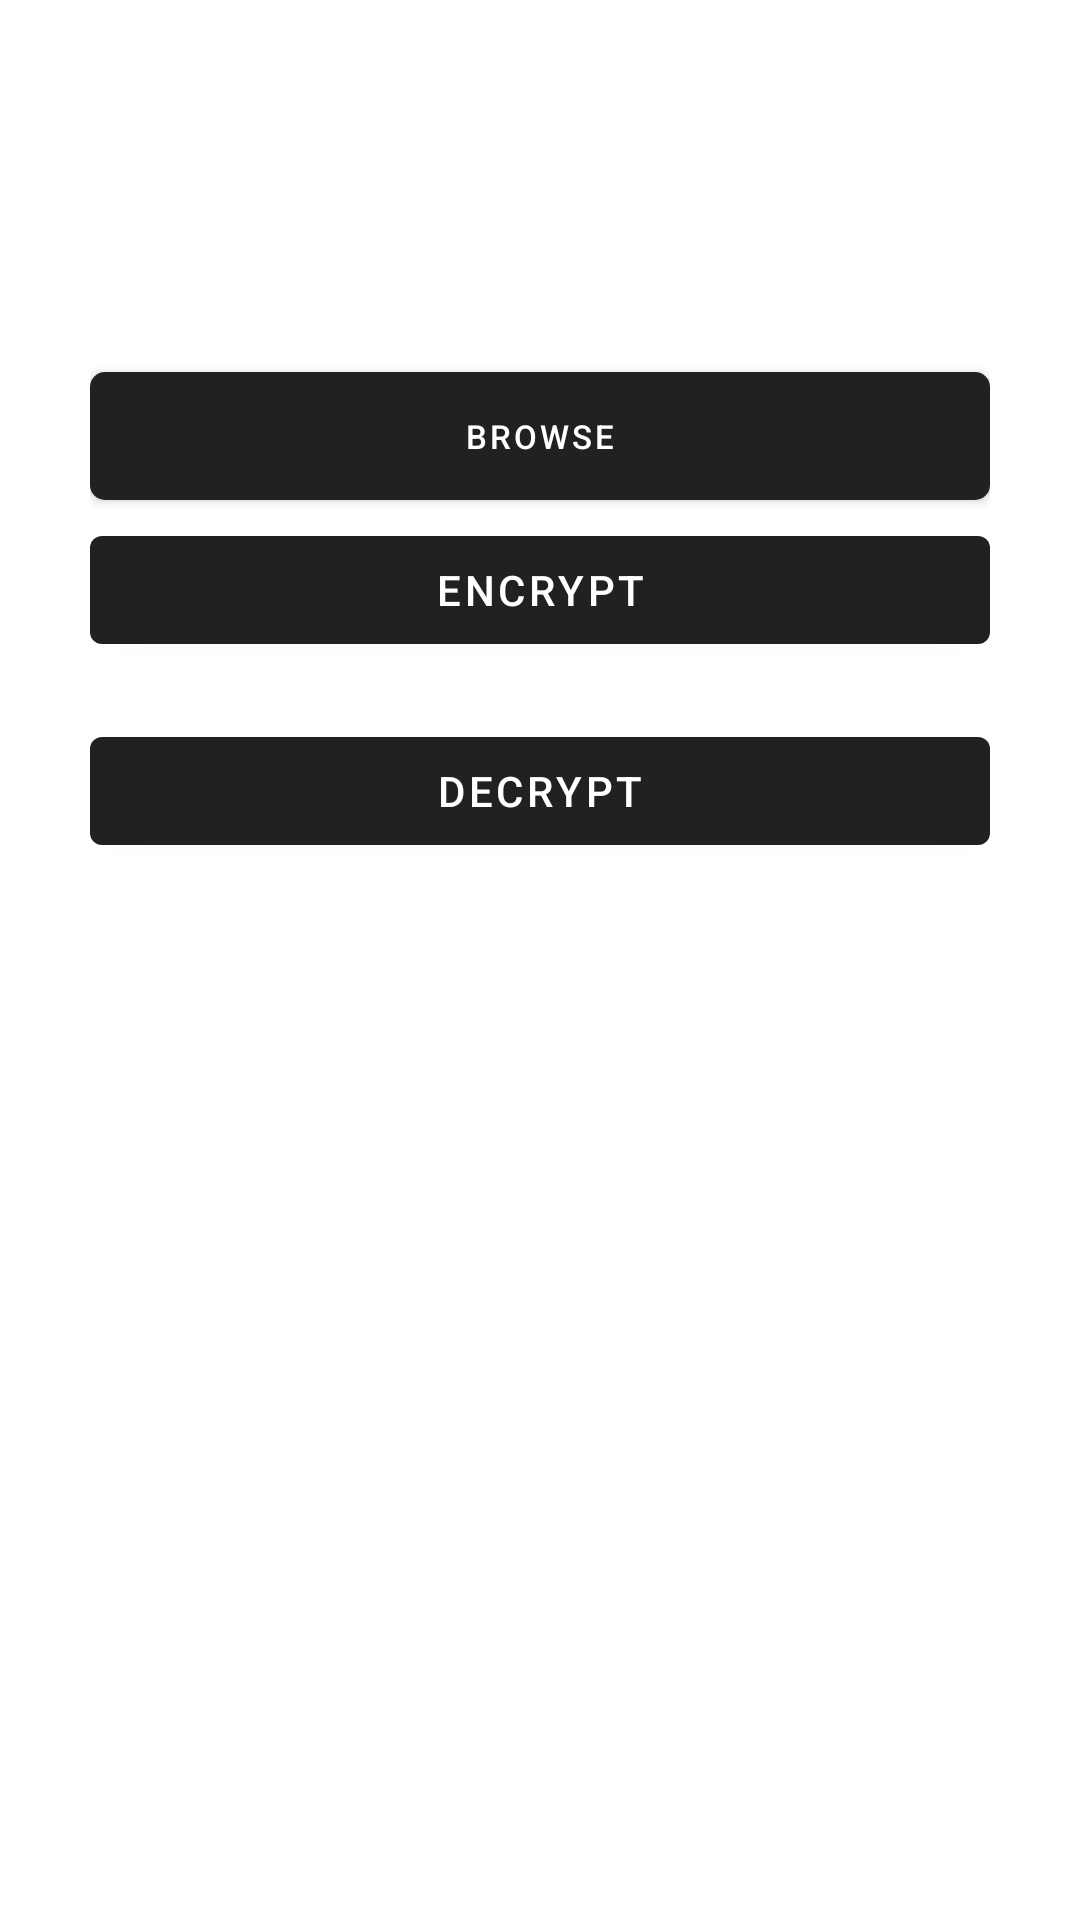

Write the Android layout XML for this screen, with the resource values it uses.
<!-- AndroidManifest.xml: application theme Theme.TreasureApplication -->
<!-- res/layout/fragment_home.xml -->
<?xml version="1.0" encoding="utf-8"?>
<LinearLayout xmlns:android="http://schemas.android.com/apk/res/android"
    xmlns:tools="http://schemas.android.com/tools"
    android:layout_width="match_parent"
    android:layout_height="match_parent"
    xmlns:app="http://schemas.android.com/apk/res-auto"
    android:theme="@style/Theme.MaterialComponents.DayNight.DarkActionBar"
    android:orientation="vertical"
    tools:context=".ui.fragments.HomeFragment">

    <ScrollView
        android:layout_width="match_parent"
        android:layout_height="match_parent">

        <LinearLayout
            android:layout_width="match_parent"
            android:layout_height="match_parent"
            android:gravity="center"
            android:padding="30dp"
            android:orientation="vertical">



            <ImageView
                android:id="@+id/homeImg"
                android:layout_width="match_parent"
                android:layout_height="wrap_content"
                android:layout_marginTop="30dp"
                android:padding="14dp"
                android:src="@mipmap/ic_launcher"
                app:cornerRadius="5dp"
                tools:ignore="MissingConstraints" />

            <com.google.android.material.button.MaterialButton
                android:id="@+id/browse_btn"
                android:layout_width="match_parent"
                android:layout_height="wrap_content"
                android:layout_marginTop="30dp"
                android:padding="14dp"
                android:text="@string/browse"
                app:cornerRadius="5dp"
                android:textSize="11sp"
                tools:ignore="MissingConstraints" />

            <com.google.android.material.button.MaterialButton
                android:id="@+id/encryptBtn"
                android:layout_width="match_parent"
                android:layout_height="wrap_content"
                android:text="Encrypt"/>

            <TextView
                android:id="@+id/encryptText"
                android:layout_width="wrap_content"
                android:layout_height="wrap_content"
                android:maxLines="1"
                android:ellipsize="end"
                tools:text="Message"/>

            <com.google.android.material.button.MaterialButton
                android:id="@+id/decryptBtn"
                android:layout_width="match_parent"
                android:layout_height="wrap_content"
                android:text="Decrypt"/>

            <TextView
                android:id="@+id/decryptText"
                android:layout_width="wrap_content"
                android:layout_height="wrap_content"
                android:maxLines="1"
                android:ellipsize="end"
                tools:text="Message"/>

            <ImageView
                android:id="@+id/homeImg2"
                android:layout_width="match_parent"
                android:layout_height="wrap_content"
                android:layout_marginTop="30dp"
                android:padding="14dp"
                android:src="@mipmap/ic_launcher"
                app:cornerRadius="5dp"
                tools:ignore="MissingConstraints" />

        </LinearLayout>

    </ScrollView>

</LinearLayout>
<!-- resources referenced by this layout -->
<resources>
  <string name="browse">Browse</string>
  <style name="Theme.TreasureApplication" parent="Theme.MaterialComponents.DayNight.NoActionBar">
          
          <item name="colorPrimary">@color/purple_500</item>
          <item name="colorPrimaryVariant">@color/purple_700</item>
          <item name="colorOnPrimary">@color/white</item>
          
          <item name="colorSecondary">@color/teal_200</item>
          <item name="colorSecondaryVariant">@color/teal_700</item>
          <item name="colorOnSecondary">@color/black</item>
          
          <item name="android:statusBarColor" tools:targetApi="l">?attr/colorPrimaryVariant</item>
          
      </style>
  <!-- not gathered from this repository: default colours our renderer supplied (Android Studio template values) -->
  <color name="purple_500">#FF6200EE</color>
  <color name="purple_700">#FF3700B3</color>
  <color name="teal_200">#FF03DAC5</color>
  <color name="teal_700">#FF018786</color>
  <color name="black">#FF000000</color>
  <color name="white">#FFFFFFFF</color>
</resources>
